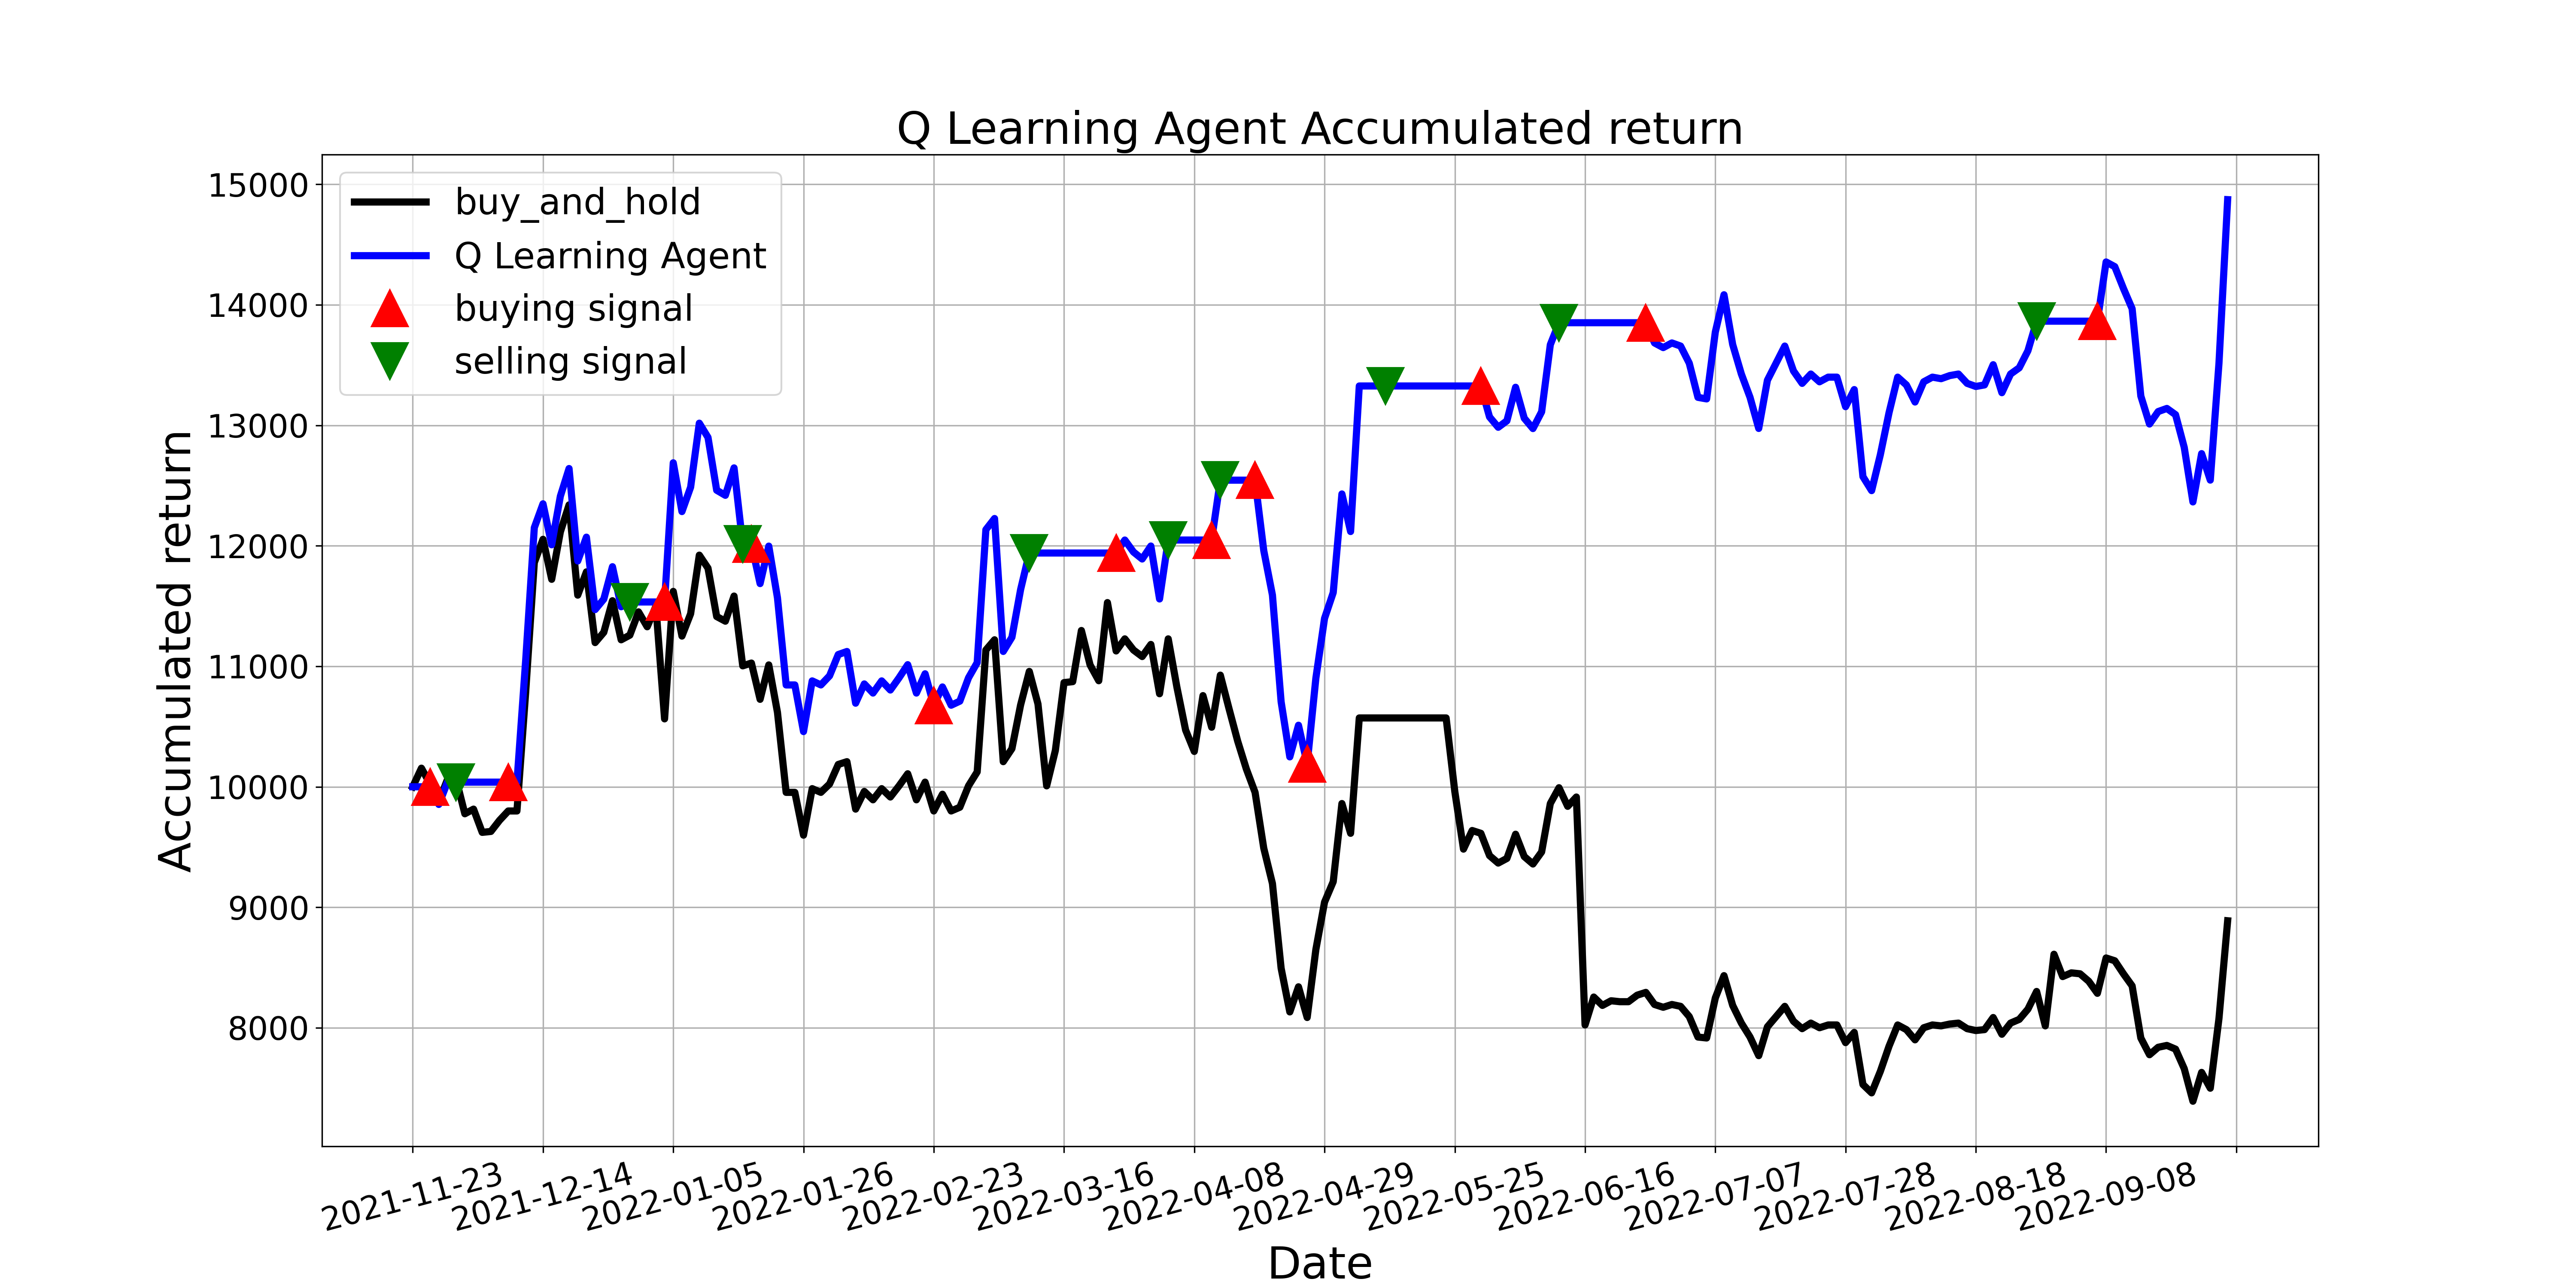

The table this chart was drawn from, first rows:
, tradeDate, B&H, action, operation, return
0, 2021-11-23, 10000, 0, 0, 10000
1, 2021-11-24, 10154, 11, 0, 10000
2, 2021-11-25, 10023, 1, 1, 10000
3, 2021-11-26, 9876, 2, 0, 9854
4, 2021-11-29, 10062, 8, 0, 10039
5, 2021-11-30, 10062, 2, 2, 10039
6, 2021-12-01, 9776, 10, 0, 10039
7, 2021-12-02, 9815, 4, 0, 10039
8, 2021-12-03, 9622, 8, 0, 10039
9, 2021-12-06, 9629, 2, 0, 10039
10, 2021-12-07, 9722, 8, 0, 10039
11, 2021-12-08, 9799, 1, 1, 10039
12, 2021-12-09, 9799, 8, 0, 10039
13, 2021-12-10, 10780, 4, 0, 11043
14, 2021-12-13, 11861, 10, 0, 12151
15, 2021-12-14, 12054, 10, 0, 12348
16, 2021-12-15, 11722, 8, 0, 12008
17, 2021-12-16, 12115, 5, 0, 12412
18, 2021-12-17, 12339, 10, 0, 12641
19, 2021-12-20, 11590, 10, 0, 11874
20, 2021-12-21, 11783, 8, 0, 12071
21, 2021-12-22, 11197, 1, 0, 11470
22, 2021-12-23, 11282, 1, 0, 11557
23, 2021-12-24, 11544, 4, 0, 11826
24, 2021-12-27, 11220, 8, 0, 11494
25, 2021-12-28, 11258, 2, 2, 11534
26, 2021-12-29, 11451, 8, 0, 11534
27, 2021-12-30, 11328, 4, 0, 11534
28, 2021-12-31, 11498, 4, 0, 11534
29, 2022-01-04, 10564, 1, 1, 11534
30, 2022-01-05, 11621, 10, 0, 12688
31, 2022-01-06, 11251, 4, 0, 12284
32, 2022-01-07, 11436, 8, 0, 12486
33, 2022-01-10, 11922, 1, 0, 13017
34, 2022-01-11, 11814, 10, 0, 12899
35, 2022-01-12, 11413, 8, 0, 12461
36, 2022-01-13, 11374, 8, 0, 12419
37, 2022-01-14, 11583, 6, 0, 12646
38, 2022-01-17, 11004, 2, 2, 12014
39, 2022-01-18, 11027, 1, 1, 12014
40, 2022-01-19, 10726, 4, 0, 11686
41, 2022-01-20, 11011, 8, 0, 11997
42, 2022-01-21, 10618, 1, 0, 11568
43, 2022-01-24, 9954, 2, 0, 10845
44, 2022-01-25, 9954, 8, 0, 10845
45, 2022-01-26, 9599, 8, 0, 10458
46, 2022-01-27, 9985, 2, 0, 10879
47, 2022-01-28, 9954, 6, 0, 10845
48, 2022-02-07, 10023, 4, 0, 10921
49, 2022-02-08, 10185, 4, 0, 11097
50, 2022-02-09, 10208, 10, 0, 11123
51, 2022-02-10, 9815, 8, 0, 10694
52, 2022-02-11, 9961, 8, 0, 10853
53, 2022-02-14, 9892, 2, 0, 10778
54, 2022-02-15, 9985, 2, 0, 10879
55, 2022-02-16, 9915, 4, 0, 10803
56, 2022-02-17, 10008, 4, 0, 10904
57, 2022-02-18, 10108, 8, 0, 11013
58, 2022-02-21, 9892, 10, 0, 10778
59, 2022-02-22, 10039, 8, 0, 10938
... 150 more rows
